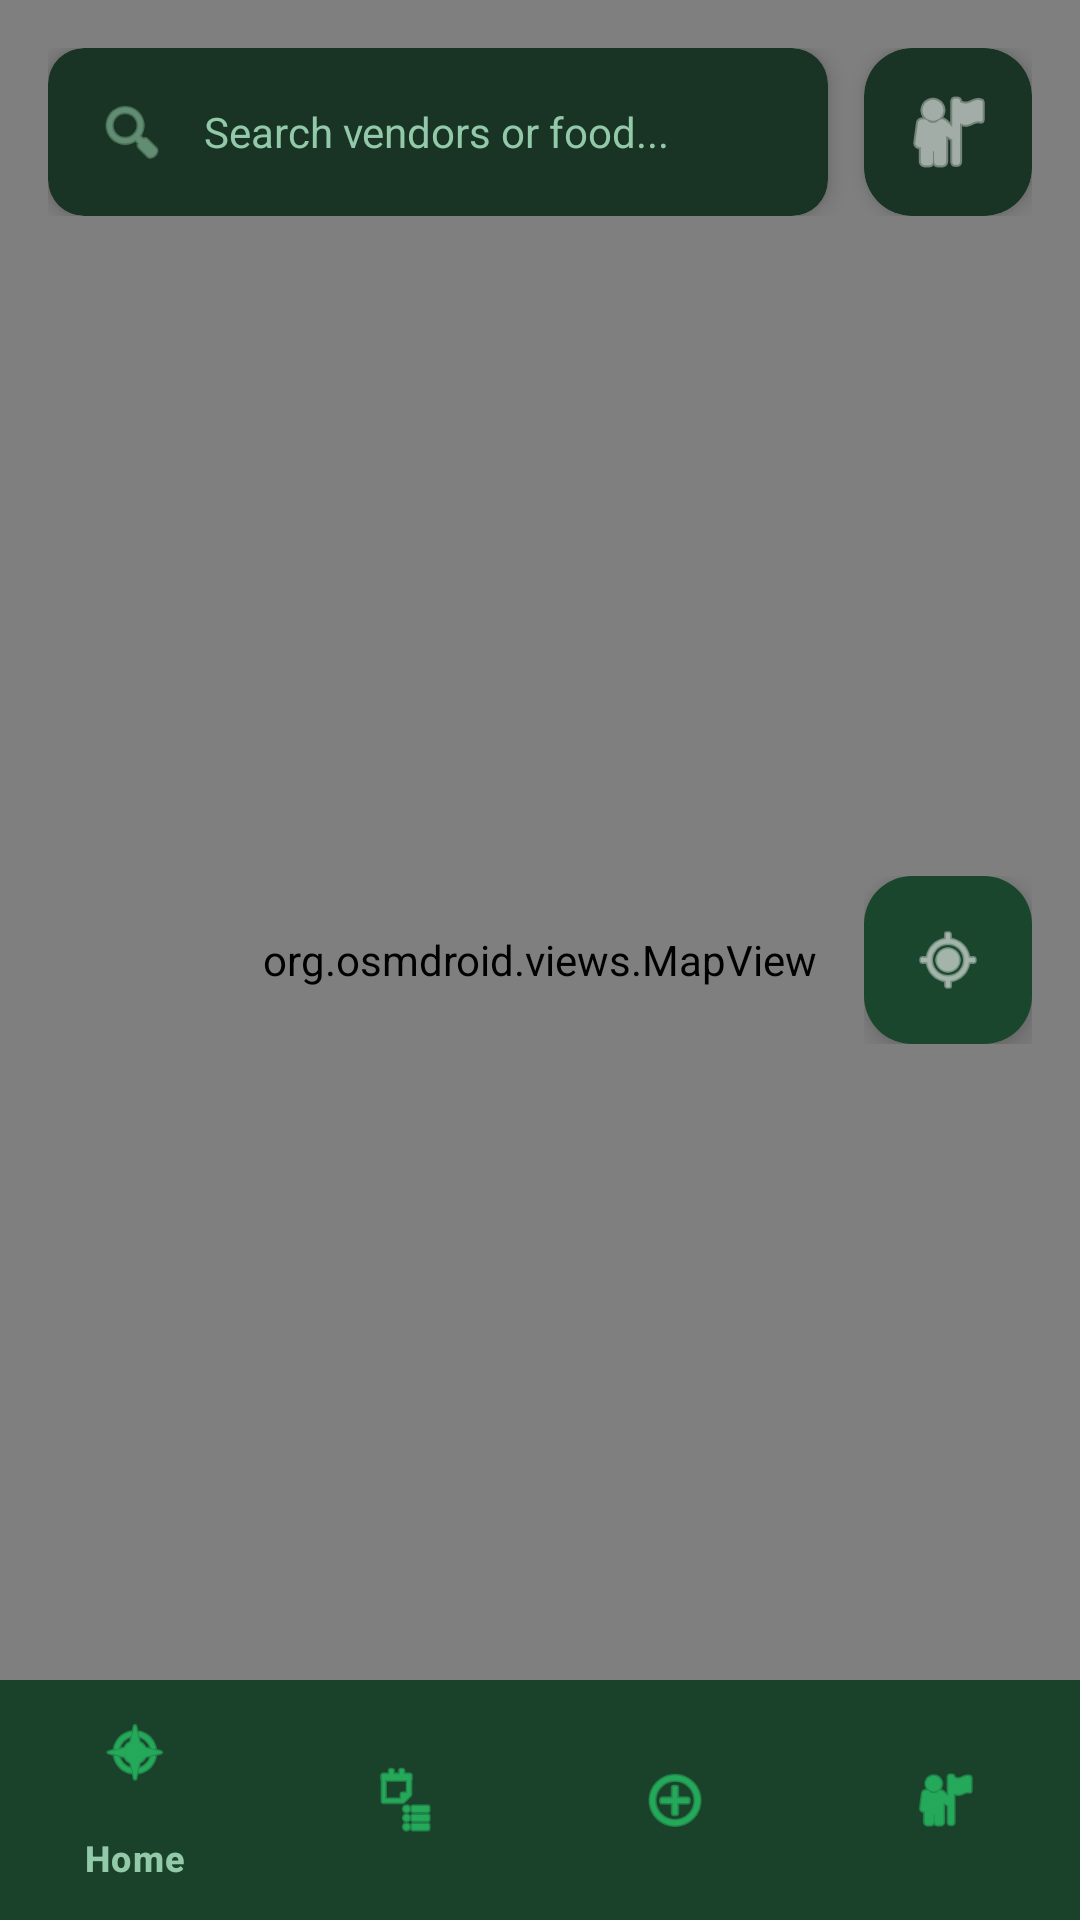

Produce the Android XML layout that renders to this screen, including the resource entries it uses.
<!-- AndroidManifest.xml: activity theme Theme.LetaApp -->
<!-- res/layout/activity_student_home.xml -->
<?xml version="1.0" encoding="utf-8"?>
<RelativeLayout xmlns:android="http://schemas.android.com/apk/res/android"
    xmlns:app="http://schemas.android.com/apk/res-auto"
    android:layout_width="match_parent"
    android:layout_height="match_parent"
    android:background="@color/background_dark">

    
    <org.osmdroid.views.MapView
        android:id="@+id/mapView"
        android:layout_width="match_parent"
        android:layout_height="match_parent" />

    
    <LinearLayout
        android:id="@+id/topOverlay"
        android:layout_width="match_parent"
        android:layout_height="wrap_content"
        android:layout_alignParentTop="true"
        android:orientation="vertical"
        android:padding="16dp">

        <LinearLayout
            android:layout_width="match_parent"
            android:layout_height="wrap_content"
            android:orientation="horizontal"
            android:gravity="center_vertical">

            
            <androidx.cardview.widget.CardView
                android:layout_width="0dp"
                android:layout_height="56dp"
                android:layout_weight="1"
                android:layout_marginEnd="12dp"
                app:cardCornerRadius="12dp"
                app:cardElevation="4dp"
                app:cardBackgroundColor="@color/surface_dark">

                <LinearLayout
                    android:layout_width="match_parent"
                    android:layout_height="match_parent"
                    android:orientation="horizontal"
                    android:gravity="center_vertical"
                    android:paddingStart="16dp"
                    android:paddingEnd="16dp">

                    <ImageView
                        android:layout_width="24dp"
                        android:layout_height="24dp"
                        android:src="@android:drawable/ic_menu_search"
                        android:tint="@color/text_secondary"
                        android:contentDescription="@string/log_in" />

                    <TextView
                        android:layout_width="0dp"
                        android:layout_height="wrap_content"
                        android:layout_weight="1"
                        android:layout_marginStart="12dp"
                        android:text="Search vendors or food..."
                        android:textColor="@color/text_secondary"
                        android:textSize="14sp" />
                </LinearLayout>
            </androidx.cardview.widget.CardView>

            
            <androidx.cardview.widget.CardView
                android:layout_width="56dp"
                android:layout_height="56dp"
                app:cardCornerRadius="16dp"
                app:cardElevation="4dp"
                app:cardBackgroundColor="@color/surface_dark">

                <ImageView
                    android:id="@+id/ivProfile"
                    android:layout_width="match_parent"
                    android:layout_height="match_parent"
                    android:src="@android:drawable/ic_menu_myplaces"
                    android:padding="12dp"
                    android:tint="@color/white"
                    android:contentDescription="@string/log_in" />
            </androidx.cardview.widget.CardView>
        </LinearLayout>
    </LinearLayout>

    
    <LinearLayout
        android:id="@+id/mapControls"
        android:layout_width="wrap_content"
        android:layout_height="wrap_content"
        android:layout_alignParentEnd="true"
        android:layout_centerVertical="true"
        android:layout_marginEnd="16dp"
        android:orientation="vertical">

        <com.google.android.material.floatingactionbutton.FloatingActionButton
            android:id="@+id/fabMyLocation"
            android:layout_width="wrap_content"
            android:layout_height="wrap_content"
            android:src="@android:drawable/ic_menu_mylocation"
            app:fabSize="normal"
            app:backgroundTint="@color/surface_dark"
            app:tint="@color/white"
            android:contentDescription="@string/log_in" />
    </LinearLayout>

    
    <com.google.android.material.bottomnavigation.BottomNavigationView
        android:id="@+id/bottomNavigation"
        android:layout_width="match_parent"
        android:layout_height="wrap_content"
        android:layout_alignParentBottom="true"
        android:background="@color/surface_dark"
        app:itemIconTint="@color/primary"
        app:itemTextColor="@color/text_secondary"
        app:menu="@menu/bottom_nav_student" />
</RelativeLayout>
<!-- resources referenced by this layout -->
<resources>
  <color name="background_dark">#102217</color>
  <color name="primary">#2BEE79</color>
  <color name="surface_dark">#193324</color>
  <color name="text_secondary">#92C9A8</color>
  <color name="white">#FFFFFFFF</color>
  <string name="log_in">Log In</string>
  <style name="Theme.LetaApp" parent="Base.Theme.LetaApp" />
  <style name="Base.Theme.LetaApp" parent="Theme.Material3.Dark.NoActionBar">
          
          <item name="colorPrimary">@color/primary</item>
          <item name="colorPrimaryVariant">@color/primary_dim</item>
          <item name="colorOnPrimary">@color/black</item>
          
          <item name="colorSecondary">@color/text_secondary</item>
          <item name="colorSecondaryVariant">@color/text_secondary</item>
          <item name="colorOnSecondary">@color/black</item>
          
          <item name="android:statusBarColor">@color/background_dark</item>
          
          <item name="android:colorBackground">@color/background_dark</item>
          <item name="colorSurface">@color/surface_dark</item>
          <item name="colorOnSurface">@color/white</item>
      </style>
  <color name="primary_dim">#1A5E3A</color>
  <color name="black">#FF000000</color>
</resources>
